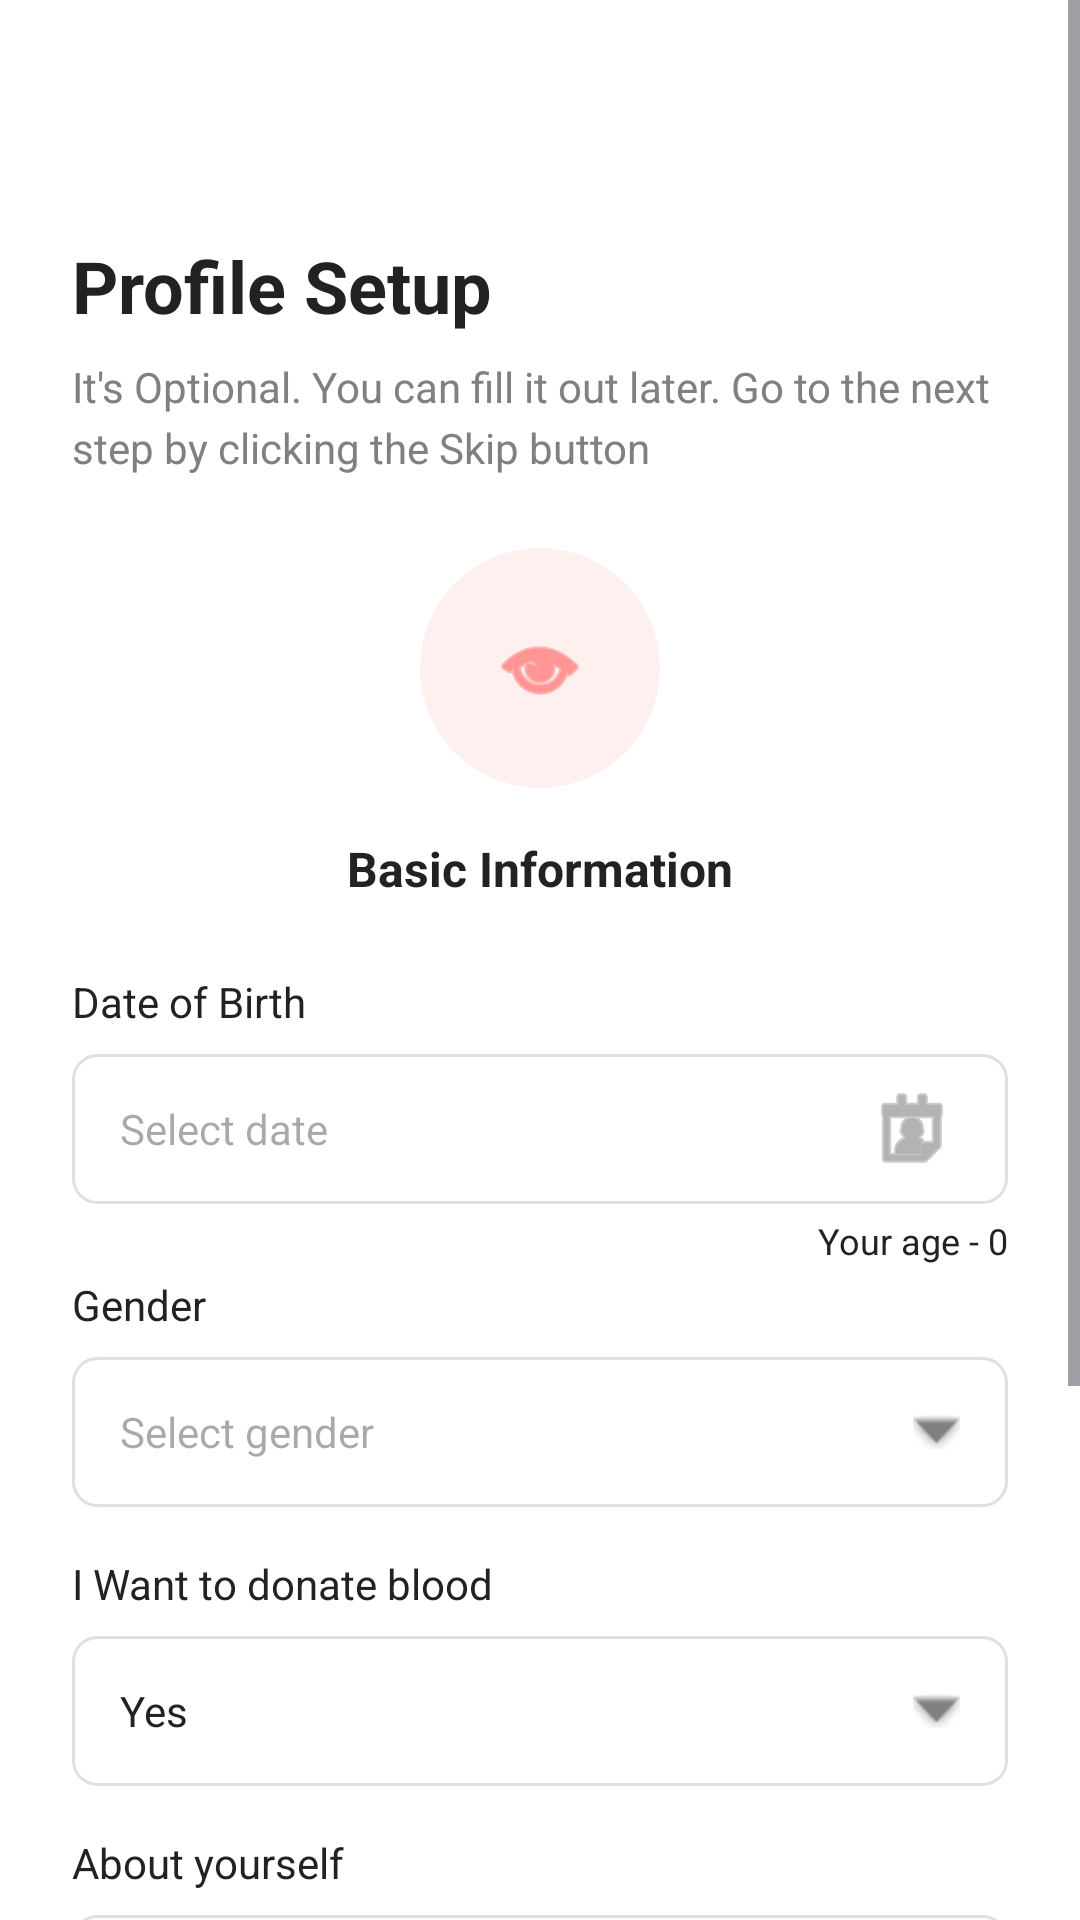

Write the Android layout XML for this screen, with the resource values it uses.
<!-- AndroidManifest.xml: application theme Theme.BloodCare -->
<!-- res/layout/fragment_basic_info.xml -->
<?xml version="1.0" encoding="utf-8"?>
<ScrollView xmlns:android="http://schemas.android.com/apk/res/android"
    xmlns:app="http://schemas.android.com/apk/res-auto"
    xmlns:tools="http://schemas.android.com/tools"
    android:layout_width="match_parent"
    android:layout_height="match_parent"
    android:background="@color/white"
    android:fillViewport="true"
    android:clickable="true"
    android:focusable="true">

    <androidx.constraintlayout.widget.ConstraintLayout
        android:layout_width="match_parent"
        android:layout_height="wrap_content"
        android:layout_marginTop="15dp"
        android:padding="24dp">

        <ImageView
            android:id="@+id/btnBack"
            android:layout_width="24dp"
            android:layout_height="24dp"
            android:src="@drawable/back"
            app:tint="@color/text_primary"
            app:layout_constraintStart_toStartOf="parent"
            app:layout_constraintTop_toTopOf="parent" />

        <TextView
            android:id="@+id/tvTitle"
            android:layout_width="wrap_content"
            android:layout_height="wrap_content"
            android:layout_marginTop="16dp"
            android:text="Profile Setup"
            android:textColor="@color/text_primary"
            android:textSize="24sp"
            android:textStyle="bold"
            app:layout_constraintStart_toStartOf="parent"
            app:layout_constraintTop_toBottomOf="@id/btnBack" />


        <TextView
            android:id="@+id/tvSubtitle"
            android:layout_width="0dp"
            android:layout_height="wrap_content"
            android:layout_marginTop="8dp"
            android:text="It's Optional. You can fill it out later. Go to the next step by clicking the Skip button"
            android:textColor="@color/text_secondary"
            android:textSize="14sp"
            android:lineSpacingExtra="4dp"
            app:layout_constraintEnd_toEndOf="parent"
            app:layout_constraintStart_toStartOf="parent"
            app:layout_constraintTop_toBottomOf="@id/tvTitle" />

        <FrameLayout
            android:id="@+id/iconContainer"
            android:layout_width="80dp"
            android:layout_height="80dp"
            android:layout_marginTop="24dp"
            android:background="@drawable/bg_circle_light"
            app:layout_constraintEnd_toEndOf="parent"
            app:layout_constraintStart_toStartOf="parent"
            app:layout_constraintTop_toBottomOf="@id/tvSubtitle">

            <ImageView
                android:layout_width="32dp"
                android:layout_height="32dp"
                android:layout_gravity="center"
                android:src="@android:drawable/ic_menu_view"
                app:tint="@color/theme_icon_tint" />
        </FrameLayout>

        <TextView
            android:id="@+id/tvSectionHeader"
            android:layout_width="wrap_content"
            android:layout_height="wrap_content"
            android:layout_marginTop="16dp"
            android:text="Basic Information"
            android:textColor="@color/text_primary"
            android:textSize="16sp"
            android:textStyle="bold"
            app:layout_constraintEnd_toEndOf="parent"
            app:layout_constraintStart_toStartOf="parent"
            app:layout_constraintTop_toBottomOf="@id/iconContainer" />

        <TextView
            android:id="@+id/lblDob"
            android:layout_width="wrap_content"
            android:layout_height="wrap_content"
            android:layout_marginTop="24dp"
            android:text="Date of Birth"
            android:textColor="@color/text_primary"
            app:layout_constraintStart_toStartOf="parent"
            app:layout_constraintTop_toBottomOf="@id/tvSectionHeader" />

        <TextView
            android:id="@+id/etDob"
            android:layout_width="match_parent"
            android:layout_height="50dp"
            android:layout_marginTop="8dp"
            android:background="@drawable/bg_input_field"
            android:gravity="center_vertical"
            android:hint="Select date"
            android:paddingHorizontal="16dp"
            android:textColor="@color/text_primary"
            app:drawableEndCompat="@android:drawable/ic_menu_my_calendar"
            app:drawableTint="@color/text_secondary"
            app:layout_constraintTop_toBottomOf="@id/lblDob" />

        <TextView
            android:id="@+id/tvAge"  android:layout_width="wrap_content"
            android:layout_height="wrap_content"
            android:layout_marginTop="4dp"
            android:text="Your age - 0"
            android:textColor="@color/text_primary"
            android:textSize="12sp"
            app:layout_constraintEnd_toEndOf="@id/etDob"
            app:layout_constraintTop_toBottomOf="@id/etDob" />

        <TextView
            android:id="@+id/lblGender"
            android:layout_width="wrap_content"
            android:layout_height="wrap_content"
            android:layout_marginTop="24dp"
            android:text="Gender"
            android:textColor="@color/text_primary"
            app:layout_constraintStart_toStartOf="parent"
            app:layout_constraintTop_toBottomOf="@id/etDob" />

        <TextView
            android:id="@+id/ddGender"
            android:layout_width="match_parent"
            android:layout_height="50dp"
            android:layout_marginTop="8dp"
            android:background="@drawable/bg_input_field"
            android:gravity="center_vertical"
            android:hint="Select gender"
            android:paddingHorizontal="16dp"
            app:drawableEndCompat="@android:drawable/arrow_down_float"
            app:drawableTint="@color/text_secondary"
            app:layout_constraintTop_toBottomOf="@id/lblGender" />

        <TextView
            android:id="@+id/lblDonate"
            android:layout_width="wrap_content"
            android:layout_height="wrap_content"
            android:layout_marginTop="16dp"
            android:text="I Want to donate blood"
            android:textColor="@color/text_primary"
            app:layout_constraintStart_toStartOf="parent"
            app:layout_constraintTop_toBottomOf="@id/ddGender" />

        <TextView
            android:id="@+id/ddDonate"
            android:layout_width="match_parent"
            android:layout_height="50dp"
            android:layout_marginTop="8dp"
            android:background="@drawable/bg_input_field"
            android:gravity="center_vertical"
            android:text="Yes"
            android:textColor="@color/text_primary"
            android:paddingHorizontal="16dp"
            app:drawableEndCompat="@android:drawable/arrow_down_float"
            app:drawableTint="@color/text_secondary"
            app:layout_constraintTop_toBottomOf="@id/lblDonate" />

        <TextView
            android:id="@+id/lblAbout"
            android:layout_width="wrap_content"
            android:layout_height="wrap_content"
            android:layout_marginTop="16dp"
            android:text="About yourself"
            android:textColor="@color/text_primary"
            app:layout_constraintStart_toStartOf="parent"
            app:layout_constraintTop_toBottomOf="@id/ddDonate" />

        <EditText
            android:id="@+id/etAbout"
            android:layout_width="match_parent"
            android:layout_height="120dp"
            android:layout_marginTop="8dp"
            android:background="@drawable/bg_input_field"
            android:gravity="top|start"
            android:hint="Type about yourself or Write specific address"
            android:padding="16dp"
            android:inputType="textMultiLine"
            android:textSize="14sp"
            app:layout_constraintTop_toBottomOf="@id/lblAbout" />

        <androidx.appcompat.widget.AppCompatButton
            android:id="@+id/btnNextFragment"
            android:layout_width="match_parent"
            android:layout_height="56dp"
            android:layout_marginTop="32dp"
            android:layout_marginBottom="16dp"
            android:background="@drawable/bg_button_rounded"
            android:text="Next"
            android:enabled="false"
            android:textAllCaps="false"
            android:textColor="@color/white"
            android:textSize="16sp"
            app:layout_constraintBottom_toBottomOf="parent"
            app:layout_constraintTop_toBottomOf="@id/etAbout" />

    </androidx.constraintlayout.widget.ConstraintLayout>
</ScrollView>
<!-- resources referenced by this layout -->
<resources>
  <color name="text_primary">#222222</color>
  <color name="text_secondary">#808080</color>
  <color name="theme_icon_tint">#FF5858</color>
  <color name="white">#FFFFFFFF</color>
  <!-- drawable bg_button_rounded (drawable) -->
  <?xml version="1.0" encoding="utf-8"?>
  <selector xmlns:android="http://schemas.android.com/apk/res/android">
      <item android:state_enabled="true">
          <shape android:shape="rectangle">
              <solid android:color="@color/theme_red_active"/> <corners android:radius="12dp"/>
          </shape>
      </item>
  
      <item>
          <shape android:shape="rectangle">
              <solid android:color="@color/theme_primary"/> <corners android:radius="12dp"/>
          </shape>
      </item>
  </selector>
  <!-- drawable bg_circle_light (drawable) -->
  <?xml version="1.0" encoding="utf-8"?>
  <shape xmlns:android="http://schemas.android.com/apk/res/android" android:shape="oval">
      <solid android:color="@color/light_red_bg"/>
  </shape>
  <!-- drawable bg_input_field (drawable) -->
  <?xml version="1.0" encoding="utf-8"?>
  <shape xmlns:android="http://schemas.android.com/apk/res/android">
      <solid android:color="@color/white"/>
      <stroke android:width="1dp" android:color="@color/input_stroke"/>
      <corners android:radius="8dp"/>
  </shape>
  <style name="Theme.BloodCare" parent="Base.Theme.BloodCare" />
  <color name="theme_red_active">#FF4747</color>
  <color name="theme_primary">#FFD7D7</color>
  <color name="light_red_bg">#FFF0F0</color>
  <color name="input_stroke">#E0E0E0</color>
  <style name="Base.Theme.BloodCare" parent="Theme.Material3.DayNight.NoActionBar" />
</resources>
